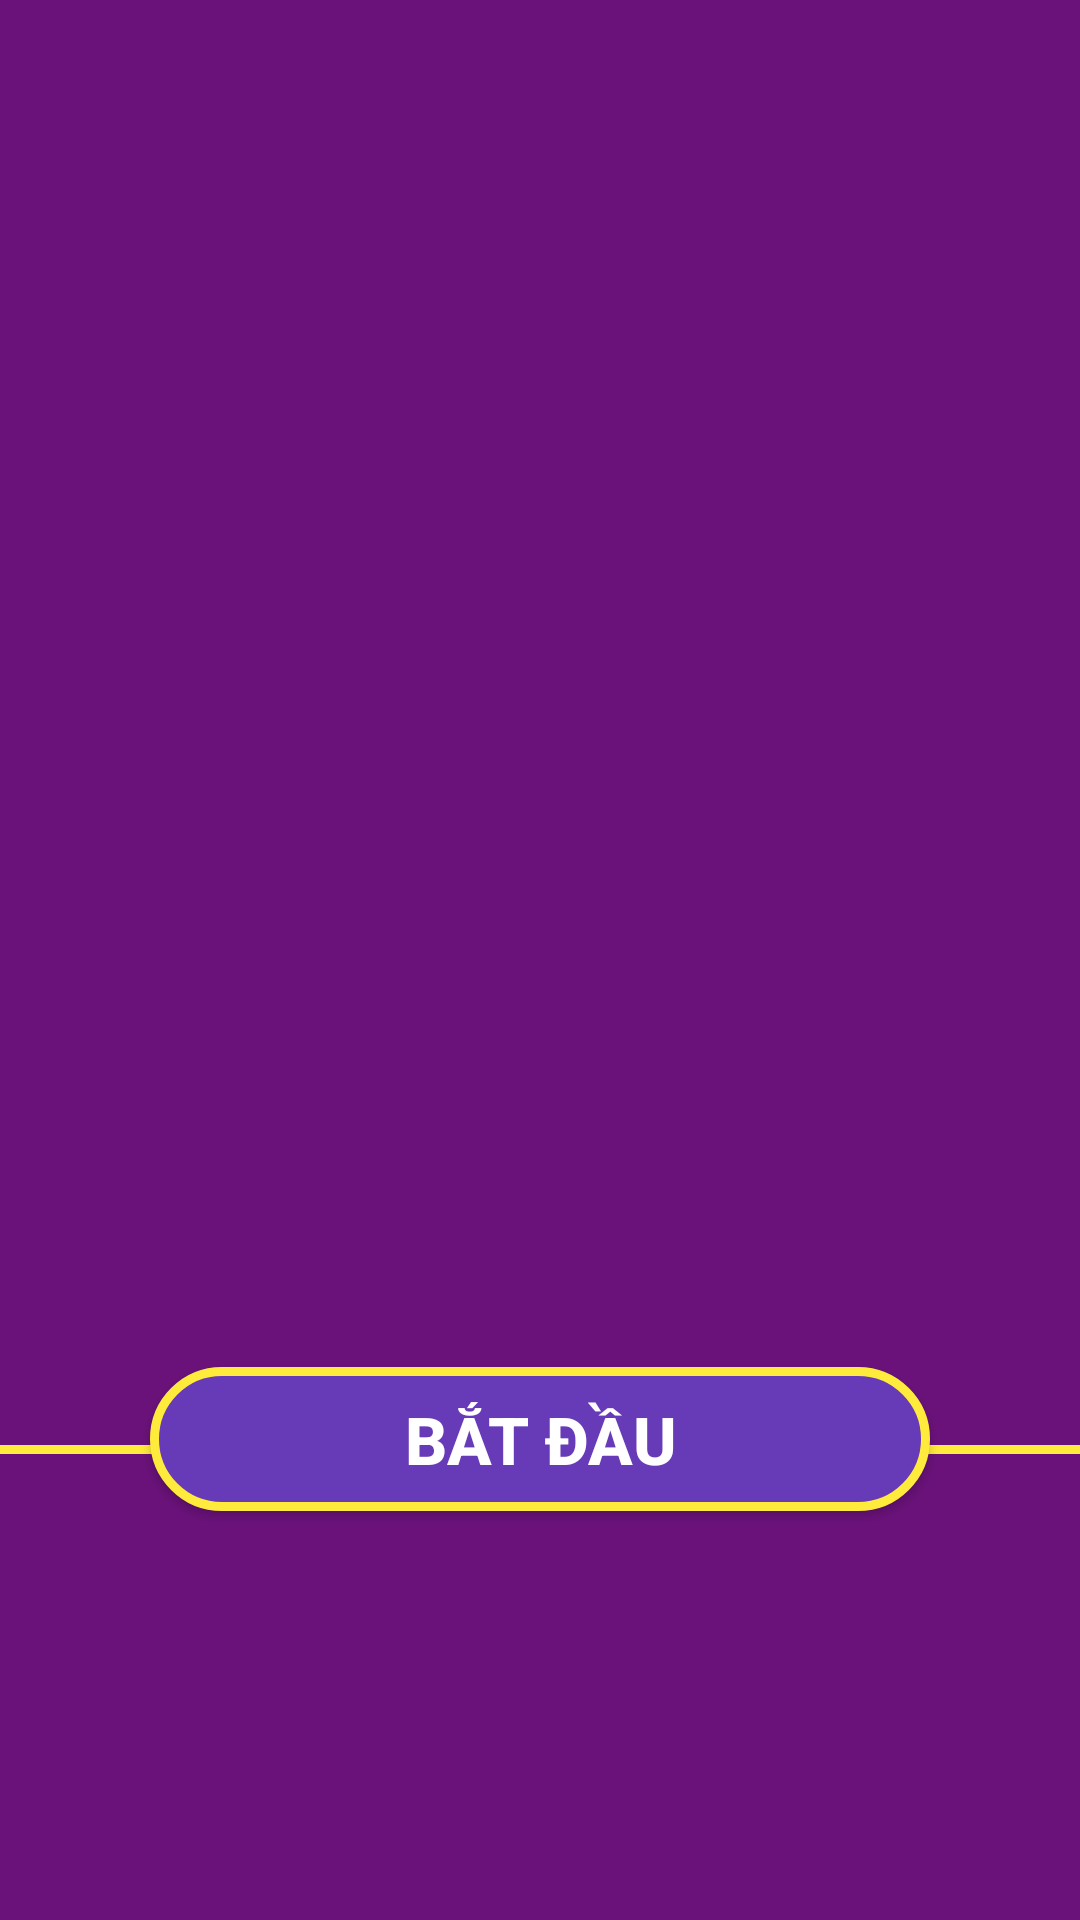

Produce the Android XML layout that renders to this screen, including the resource entries it uses.
<!-- AndroidManifest.xml: application theme Theme.Ailatrieuphu20 -->
<!-- res/layout/activity_main.xml -->
<?xml version="1.0" encoding="utf-8"?>
<LinearLayout xmlns:android="http://schemas.android.com/apk/res/android"
    xmlns:app="http://schemas.android.com/apk/res-auto"
    xmlns:tools="http://schemas.android.com/tools"
    android:layout_width="match_parent"
    android:layout_height="match_parent"
    android:orientation="vertical"
    android:background="#6A127A"
    tools:context=".MainActivity">

    <RelativeLayout
        android:layout_width="match_parent"
        android:layout_height="1dp"
        android:layout_weight="1"
        android:gravity="center">

        <ImageView
            android:layout_width="296dp"
            android:layout_height="281dp"
            android:src="@drawable/logo" />
    </RelativeLayout>
    <LinearLayout
        android:layout_width="match_parent"
        android:layout_height="1dp"
        android:layout_weight="1"
        android:orientation="vertical"
        android:gravity="center">
        <RelativeLayout
            android:layout_width="match_parent"
            android:layout_height="55dp"
            android:gravity="center">
            <View
                android:layout_centerInParent="true"
                android:layout_width="match_parent"
                android:layout_height="3dp"
                android:background="#FFEB3B"/>

            <Button
                android:onClick="batdau"
                android:layout_width="match_parent"
                android:layout_height="wrap_content"
                android:layout_marginLeft="50dp"
                android:layout_marginRight="50dp"
                android:background="@drawable/bg_btn"
                android:text="Bắt Đầu"
                android:textColor="#fff"
                android:textSize="22sp"
                android:textStyle="bold" />
        </RelativeLayout>
    </LinearLayout>
</LinearLayout>
<!-- resources referenced by this layout -->
<resources>
  <!-- drawable bg_btn (drawable) -->
  <?xml version="1.0" encoding="utf-8"?>
  
  <shape xmlns:android="http://schemas.android.com/apk/res/android">
      <stroke android:width="3dp"
          android:color="#FFEB3B"/>
      <corners android:radius="30dp"/>
      <solid android:color="#673AB7"/>
  </shape>
  <style name="Theme.Ailatrieuphu20" parent="Theme.MaterialComponents.DayNight.DarkActionBar">
          
          <item name="colorPrimary">@color/purple_500</item>
          <item name="colorPrimaryVariant">@color/purple_700</item>
          <item name="colorOnPrimary">@color/white</item>
          
          <item name="colorSecondary">@color/teal_200</item>
          <item name="colorSecondaryVariant">@color/teal_700</item>
          <item name="colorOnSecondary">@color/black</item>
          
          <item name="android:statusBarColor" tools:targetApi="l">?attr/colorPrimaryVariant</item>
          
      </style>
  <!-- not gathered from this repository: default colours our renderer supplied (Android Studio template values) -->
  <color name="purple_500">#FF6200EE</color>
  <color name="purple_700">#FF3700B3</color>
  <color name="teal_200">#FF03DAC5</color>
  <color name="teal_700">#FF018786</color>
  <color name="black">#FF000000</color>
  <color name="white">#FFFFFFFF</color>
</resources>
